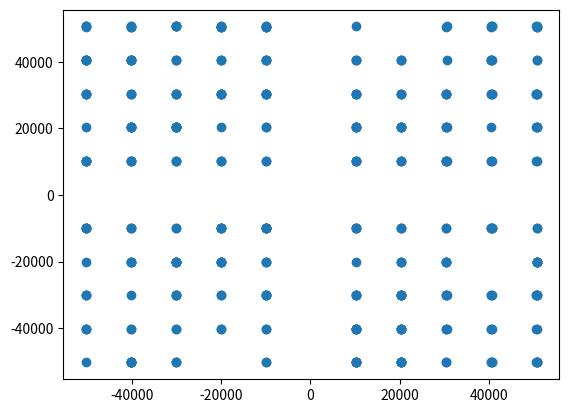

This chart was generated by the following Python code:
import re
import matplotlib.pyplot as plt

# see solution in jupyter notebook

INPUT = '''position=<-40181, -50237> velocity=< 4,  5>
position=<-40122,  30405> velocity=< 4, -3>
position=<-40158, -50246> velocity=< 4,  5>
position=<-50220,  50573> velocity=< 5, -5>
position=< 20317, -30082> velocity=<-2,  3>
position=<-50207,  40490> velocity=< 5, -4>
position=< 10260,  -9913> velocity=<-1,  1>
position=<-50212, -20003> velocity=< 5,  2>
position=< 40498, -40158> velocity=<-4,  4>
position=< 30446,  20330> velocity=<-3, -2>
position=< 10255, -50241> velocity=<-1,  5>
position=< 10263, -40158> velocity=<-1,  4>
position=<-40178,  40492> velocity=< 4, -4>
position=< 40487,  30411> velocity=<-4, -3>
position=<-19978,  30411> velocity=< 2, -3>
position=<-50215, -40162> velocity=< 5,  4>
position=< 40474, -30078> velocity=<-4,  3>
position=< 20309,  10241> velocity=<-2, -1>
position=<-50235,  40484> velocity=< 5, -4>
position=< 10259, -50246> velocity=<-1,  5>
position=< 10228,  10248> velocity=<-1, -1>
position=<-19970,  40487> velocity=< 2, -4>
position=<-30093, -50246> velocity=< 3,  5>
position=< -9929,  -9918> velocity=< 1,  1>
position=< 20307, -50246> velocity=<-2,  5>
position=< 30417, -19994> velocity=<-3,  2>
position=< 10279,  40491> velocity=<-1, -4>
position=<-30089, -19997> velocity=< 3,  2>
position=<-40132,  -9922> velocity=< 4,  1>
position=<-40132,  10244> velocity=< 4, -1>
position=< 10234, -50246> velocity=<-1,  5>
position=< 10247,  50569> velocity=<-1, -5>
position=<-20012,  50572> velocity=< 2, -5>
position=< 20348, -50243> velocity=<-2,  5>
position=< 40506,  -9922> velocity=<-4,  1>
position=<-30067,  30411> velocity=< 3, -3>
position=< -9928,  30402> velocity=< 1, -3>
position=< 40490,  40492> velocity=<-4, -4>
position=<-50247, -40156> velocity=< 5,  4>
position=<-40182, -40158> velocity=< 4,  4>
position=< 10282,  40492> velocity=<-1, -4>
position=<-40169, -50245> velocity=< 4,  5>
position=< 30436,  10244> velocity=<-3, -1>
position=<-30042,  30406> velocity=< 3, -3>
position=< 10236, -50244> velocity=<-1,  5>
position=< 40523, -50246> velocity=<-4,  5>
position=<-30101,  -9916> velocity=< 3,  1>
position=< 50571, -50238> velocity=<-5,  5>
position=<-19980, -40157> velocity=< 2,  4>
position=<-30092,  30406> velocity=< 3, -3>
position=<-20009,  10244> velocity=< 2, -1>
position=< 30433,  30411> velocity=<-3, -3>
position=< 40514, -50242> velocity=<-4,  5>
position=< 40479, -30075> velocity=<-4,  3>
position=<-20020,  50566> velocity=< 2, -5>
position=< 20309, -30076> velocity=<-2,  3>
position=<-50237,  20324> velocity=< 5, -2>
position=< 20341, -40165> velocity=<-2,  4>
position=< -9919,  30409> velocity=< 1, -3>
position=< 50555,  30405> velocity=<-5, -3>
position=<-50205,  30402> velocity=< 5, -3>
position=< 20365,  40485> velocity=<-2, -4>
position=< -9939,  30407> velocity=< 1, -3>
position=< 30406,  30410> velocity=<-3, -3>
position=< 40527,  30411> velocity=<-4, -3>
position=< 20339, -40156> velocity=<-2,  4>
position=<-20012,  -9922> velocity=< 2,  1>
position=<-30049,  30406> velocity=< 3, -3>
position=<-20020,  30407> velocity=< 2, -3>
position=< 20330, -50240> velocity=<-2,  5>
position=< 20338,  40487> velocity=<-2, -4>
position=< 40526,  50567> velocity=<-4, -5>
position=<-30040, -50244> velocity=< 3,  5>
position=<-40148, -19999> velocity=< 4,  2>
position=< 20325,  -9922> velocity=<-2,  1>
position=< 20305,  30411> velocity=<-2, -3>
position=<-20020,  30409> velocity=< 2, -3>
position=< -9931,  50566> velocity=< 1, -5>
position=< 50582,  50564> velocity=<-5, -5>
position=<-50259, -30084> velocity=< 5,  3>
position=<-19985,  50564> velocity=< 2, -5>
position=< 10256, -19999> velocity=<-1,  2>
position=< -9918, -19995> velocity=< 1,  2>
position=< 20349,  20330> velocity=<-2, -2>
position=< 50592, -50246> velocity=<-5,  5>
position=<-30093,  40485> velocity=< 3, -4>
position=< -9894,  50565> velocity=< 1, -5>
position=< 30418, -19999> velocity=<-3,  2>
position=<-30065,  10249> velocity=< 3, -1>
position=<-40123,  40492> velocity=< 4, -4>
position=<-40150,  40489> velocity=< 4, -4>
position=<-40182,  20329> velocity=< 4, -2>
position=<-19977,  -9918> velocity=< 2,  1>
position=< 30388,  30411> velocity=<-3, -3>
position=< 30393,  10245> velocity=<-3, -1>
position=< 40471,  -9914> velocity=<-4,  1>
position=<-40122,  10240> velocity=< 4, -1>
position=< 40524, -40156> velocity=<-4,  4>
position=< -9923,  40484> velocity=< 1, -4>
position=<-30073,  40491> velocity=< 3, -4>
position=< 50590,  40483> velocity=<-5, -4>
position=< 10255, -40159> velocity=<-1,  4>
position=< 10241, -30079> velocity=<-1,  3>
position=< 20364, -40156> velocity=<-2,  4>
position=<-40133,  -9922> velocity=< 4,  1>
position=< -9897,  40483> velocity=< 1, -4>
position=<-50247,  30411> velocity=< 5, -3>
position=< 10227,  -9922> velocity=<-1,  1>
position=< 30421, -30080> velocity=<-3,  3>
position=<-50239,  10244> velocity=< 5, -1>
position=<-30077, -19998> velocity=< 3,  2>
position=<-19994, -19997> velocity=< 2,  2>
position=<-30091,  20321> velocity=< 3, -2>
position=<-50239,  -9915> velocity=< 5,  1>
position=<-50239, -50238> velocity=< 5,  5>
position=<-50254,  50568> velocity=< 5, -5>
position=< 20312,  30410> velocity=<-2, -3>
position=< 10258,  30411> velocity=<-1, -3>
position=<-30061,  50573> velocity=< 3, -5>
position=< -9928,  10245> velocity=< 1, -1>
position=< 10271, -30080> velocity=<-1,  3>
position=<-19972,  10247> velocity=< 2, -1>
position=< 40493,  50566> velocity=<-4, -5>
position=<-30096, -30083> velocity=< 3,  3>
position=< 20332,  -9921> velocity=<-2,  1>
position=< 20357, -30081> velocity=<-2,  3>
position=<-50263,  40486> velocity=< 5, -4>
position=< 10267, -50237> velocity=<-1,  5>
position=<-50239,  10242> velocity=< 5, -1>
position=< 50583,  20321> velocity=<-5, -2>
position=< 30425, -30076> velocity=<-3,  3>
position=<-50227,  30411> velocity=< 5, -3>
position=<-40125,  20330> velocity=< 4, -2>
position=<-20020, -40163> velocity=< 2,  4>
position=< 10268, -40163> velocity=<-1,  4>
position=<-40181,  20321> velocity=< 4, -2>
position=< 10231,  20330> velocity=<-1, -2>
position=<-30101,  20322> velocity=< 3, -2>
position=<-40157,  20326> velocity=< 4, -2>
position=< 30394,  10244> velocity=<-3, -1>
position=<-40125,  50564> velocity=< 4, -5>
position=< 40498,  20323> velocity=<-4, -2>
position=< 50563,  10248> velocity=<-5, -1>
position=<-30080,  50573> velocity=< 3, -5>
position=< -9896,  20321> velocity=< 1, -2>
position=<-50236,  50566> velocity=< 5, -5>
position=<-40142, -19994> velocity=< 4,  2>
position=< -9939,  -9916> velocity=< 1,  1>
position=<-40155,  -9915> velocity=< 4,  1>
position=< 20362,  20326> velocity=<-2, -2>
position=< 20347,  20325> velocity=<-2, -2>
position=< 30397, -19999> velocity=<-3,  2>
position=< 10235,  20327> velocity=<-1, -2>
position=<-50207, -30075> velocity=< 5,  3>
position=< 20333, -20003> velocity=<-2,  2>
position=< 40499,  40483> velocity=<-4, -4>
position=< 30385,  -9921> velocity=<-3,  1>
position=<-50210,  10242> velocity=< 5, -1>
position=<-40148,  50564> velocity=< 4, -5>
position=< 50582,  40483> velocity=<-5, -4>
position=<-30060, -30078> velocity=< 3,  3>
position=< 10271,  30406> velocity=<-1, -3>
position=< 50599, -40165> velocity=<-5,  4>
position=< 30401,  50565> velocity=<-3, -5>
position=< 20333, -50237> velocity=<-2,  5>
position=<-30053,  10249> velocity=< 3, -1>
position=< 20308, -50237> velocity=<-2,  5>
position=<-40163, -40161> velocity=< 4,  4>
position=< 40474, -50238> velocity=<-4,  5>
position=<-30053,  20321> velocity=< 3, -2>
position=<-30082, -50241> velocity=< 3,  5>
position=< 30429, -50246> velocity=<-3,  5>
position=< 30426,  20321> velocity=<-3, -2>
position=<-50250, -40157> velocity=< 5,  4>
position=< 40483, -50244> velocity=<-4,  5>
position=< 20320, -20003> velocity=<-2,  2>
position=< 40479, -40156> velocity=<-4,  4>
position=< 50568, -50238> velocity=<-5,  5>
position=< 50591, -30081> velocity=<-5,  3>
position=< 40526,  10240> velocity=<-4, -1>
position=< 50595,  20329> velocity=<-5, -2>
position=< 50592, -30075> velocity=<-5,  3>
position=<-30089,  50571> velocity=< 3, -5>
position=<-40169,  20330> velocity=< 4, -2>
position=<-20011,  30402> velocity=< 2, -3>
position=< 10265,  20330> velocity=<-1, -2>
position=<-19988, -20001> velocity=< 2,  2>
position=< 30397, -30077> velocity=<-3,  3>
position=< 50595,  30407> velocity=<-5, -3>
position=<-19972,  -9920> velocity=< 2,  1>
position=<-19978, -30084> velocity=< 2,  3>
position=< 30401,  10240> velocity=<-3, -1>
position=<-30042,  20325> velocity=< 3, -2>
position=< 10267,  40483> velocity=<-1, -4>
position=< -9939, -20001> velocity=< 1,  2>
position=< -9922, -30081> velocity=< 1,  3>
position=< 30393,  20321> velocity=<-3, -2>
position=< 10235, -30077> velocity=<-1,  3>
position=< 50607,  50564> velocity=<-5, -5>
position=<-40162, -20001> velocity=< 4,  2>
position=< 10271,  20326> velocity=<-1, -2>
position=< -9881, -40160> velocity=< 1,  4>
position=< 10247,  10246> velocity=<-1, -1>
position=<-20020, -30079> velocity=< 2,  3>
position=<-40123, -19994> velocity=< 4,  2>
position=< 30442, -40159> velocity=<-3,  4>
position=< 40483,  10246> velocity=<-4, -1>
position=< -9914, -30080> velocity=< 1,  3>
position=< 50572, -30079> velocity=<-5,  3>
position=< 30435, -30084> velocity=<-3,  3>
position=<-19995, -19999> velocity=< 2,  2>
position=<-30077,  -9916> velocity=< 3,  1>
position=<-19988,  40484> velocity=< 2, -4>
position=< 50555,  30403> velocity=<-5, -3>
position=< 50595,  30402> velocity=<-5, -3>
position=< -9878,  50564> velocity=< 1, -5>
position=< -9922, -50244> velocity=< 1,  5>
position=<-40141,  30402> velocity=< 4, -3>
position=< 30398, -50244> velocity=<-3,  5>
position=< -9904, -19999> velocity=< 1,  2>
position=<-50243,  40490> velocity=< 5, -4>
position=< 40490,  -9918> velocity=<-4,  1>
position=< -9907,  -9914> velocity=< 1,  1>
position=<-50242,  10249> velocity=< 5, -1>
position=<-40171,  20326> velocity=< 4, -2>
position=< 10247, -40164> velocity=<-1,  4>
position=<-30098, -30084> velocity=< 3,  3>
position=<-40155,  10242> velocity=< 4, -1>
position=< -9895,  10249> velocity=< 1, -1>
position=< 30442,  50573> velocity=<-3, -5>
position=<-19967,  50565> velocity=< 2, -5>
position=< 50559,  20321> velocity=<-5, -2>
position=< -9919, -30081> velocity=< 1,  3>
position=< -9905,  30406> velocity=< 1, -3>
position=< 50572,  -9917> velocity=<-5,  1>
position=< 10255,  10248> velocity=<-1, -1>
position=< -9938,  -9922> velocity=< 1,  1>
position=< 40483,  40486> velocity=<-4, -4>
position=<-50242,  40484> velocity=< 5, -4>
position=< 20352, -30083> velocity=<-2,  3>
position=< 30446,  40492> velocity=<-3, -4>
position=< -9936, -50237> velocity=< 1,  5>
position=< 50568, -20002> velocity=<-5,  2>
position=<-20016,  20330> velocity=< 2, -2>
position=< 50596, -20003> velocity=<-5,  2>
position=< 30425,  10240> velocity=<-3, -1>
position=< 50567, -30077> velocity=<-5,  3>
position=< 50606,  20325> velocity=<-5, -2>
position=< 50571, -20000> velocity=<-5,  2>
position=< 20337,  40492> velocity=<-2, -4>
position=< 40478,  -9918> velocity=<-4,  1>
position=<-30069,  20321> velocity=< 3, -2>
position=< 30401, -19994> velocity=<-3,  2>
position=< 50583, -50237> velocity=<-5,  5>
position=< 20317, -20002> velocity=<-2,  2>
position=< 10231,  -9915> velocity=<-1,  1>
position=< 20328,  30409> velocity=<-2, -3>
position=< 10233,  10244> velocity=<-1, -1>
position=<-19972,  50565> velocity=< 2, -5>
position=<-40134,  40491> velocity=< 4, -4>
position=< 40466,  50568> velocity=<-4, -5>
position=<-50215, -30079> velocity=< 5,  3>
position=< 10259,  20325> velocity=<-1, -2>
position=< -9939,  40484> velocity=< 1, -4>
position=<-50231,  50568> velocity=< 5, -5>
position=< 40467,  40492> velocity=<-4, -4>
position=< 10255, -30083> velocity=<-1,  3>
position=<-50222,  -9916> velocity=< 5,  1>
position=< -9927,  30408> velocity=< 1, -3>
position=< 20304,  20329> velocity=<-2, -2>
position=<-30057,  10249> velocity=< 3, -1>
position=< 20312,  20323> velocity=<-2, -2>
position=<-40182,  30405> velocity=< 4, -3>
position=<-30050, -40161> velocity=< 3,  4>
position=< 20317,  10243> velocity=<-2, -1>
position=<-50250,  -9919> velocity=< 5,  1>
position=<-30093,  50568> velocity=< 3, -5>
position=< 50555, -30080> velocity=<-5,  3>
position=< 50571,  -9915> velocity=<-5,  1>
position=< 40468,  30411> velocity=<-4, -3>
position=<-40180, -50237> velocity=< 4,  5>
position=< 10264,  -9913> velocity=<-1,  1>
position=< 50560, -50243> velocity=<-5,  5>
position=<-40170, -50242> velocity=< 4,  5>
position=< 20347,  10240> velocity=<-2, -1>
position=<-20018, -20003> velocity=< 2,  2>
position=< -9878,  20322> velocity=< 1, -2>
position=<-30069,  40486> velocity=< 3, -4>
position=<-50214,  10244> velocity=< 5, -1>
position=< 30427,  30407> velocity=<-3, -3>
position=< -9918,  -9922> velocity=< 1,  1>
position=< 40469,  10249> velocity=<-4, -1>
position=< 50575,  50572> velocity=<-5, -5>
position=< 50567,  50570> velocity=<-5, -5>
position=< 30427,  -9917> velocity=<-3,  1>
position=<-40162,  40485> velocity=< 4, -4>
position=<-19988,  40488> velocity=< 2, -4>
position=< -9890,  50568> velocity=< 1, -5>
position=<-30098,  20321> velocity=< 3, -2>
position=<-50207,  40483> velocity=< 5, -4>
position=< 40517,  50568> velocity=<-4, -5>
position=< 10275,  30402> velocity=<-1, -3>
position=< 50588,  10246> velocity=<-5, -1>
position=< -9883,  -9914> velocity=< 1,  1>
position=<-40166, -50238> velocity=< 4,  5>
position=< 10255, -40156> velocity=<-1,  4>
position=< 40524,  -9913> velocity=<-4,  1>
position=< 50551,  30402> velocity=<-5, -3>
position=<-30077, -20003> velocity=< 3,  2>
position=<-40182, -50243> velocity=< 4,  5>
position=<-30053, -19994> velocity=< 3,  2>
position=< 40506, -30084> velocity=<-4,  3>
position=<-50244,  -9918> velocity=< 5,  1>
position=< 30395,  20321> velocity=<-3, -2>
position=< 20338, -40156> velocity=<-2,  4>
position=<-30057,  50567> velocity=< 3, -5>
position=<-30100, -30084> velocity=< 3,  3>
position=<-20003,  50571> velocity=< 2, -5>
position=< 20328, -30075> velocity=<-2,  3>
position=< 20317,  -9921> velocity=<-2,  1>
position=< 20336, -40157> velocity=<-2,  4>
position=<-19988,  10246> velocity=< 2, -1>
position=<-40158,  50565> velocity=< 4, -5>
position=< 40506,  30410> velocity=<-4, -3>
position=<-19971,  -9918> velocity=< 2,  1>
position=< 50571, -19995> velocity=<-5,  2>
position=<-40131,  10240> velocity=< 4, -1>
position=<-30099, -19994> velocity=< 3,  2>
position=< 10223,  30409> velocity=<-1, -3>
position=< 20364, -50243> velocity=<-2,  5>
position=< 30393, -40162> velocity=<-3,  4>
position=< 40526,  40492> velocity=<-4, -4>
position=<-50239,  -9917> velocity=< 5,  1>
position=< -9907, -30077> velocity=< 1,  3>
position=< -9939,  40491> velocity=< 1, -4>
position=<-19964,  30410> velocity=< 2, -3>
position=< 50580, -19994> velocity=<-5,  2>
position=<-40164,  50568> velocity=< 4, -5>
position=<-30053, -40165> velocity=< 3,  4>
position=< 10240, -40158> velocity=<-1,  4>
position=< -9923,  50564> velocity=< 1, -5>
position=< 50605,  50564> velocity=<-5, -5>
position=< 30393, -40159> velocity=<-3,  4>
position=< -9939,  50568> velocity=< 1, -5>
position=<-40150,  50573> velocity=< 4, -5>
position=< 50566, -40161> velocity=<-5,  4>
position=<-19975,  -9913> velocity=< 2,  1>
position=<-40162,  40489> velocity=< 4, -4>
position=< -9913, -30081> velocity=< 1,  3>
position=< 10271, -50240> velocity=<-1,  5>
position=<-40164, -30079> velocity=< 4,  3>
position=< -9883, -40158> velocity=< 1,  4>
position=< 20355, -30084> velocity=<-2,  3>
position=< 40510,  -9922> velocity=<-4,  1>
position=<-30090,  20325> velocity=< 3, -2>
position=<-20003, -19996> velocity=< 2,  2>
position=<-30085,  20322> velocity=< 3, -2>
position=<-30099, -20003> velocity=< 3,  2>
position=< -9880,  -9922> velocity=< 1,  1>
position=< 50607, -19994> velocity=<-5,  2>
position=<-50207,  30402> velocity=< 5, -3>
'''

inp = [row for row in INPUT.splitlines() if row]
pat = re.compile(r'(-?\d+).*?(-?\d+).*?(-?\d+).*?(-?\d+)')

x = [int(pat.search(row).group(1)) for row in inp]
y = [int(pat.search(row).group(2)) for row in inp]

fig = plt.figure()
plt.scatter(x,y)
fig.show()